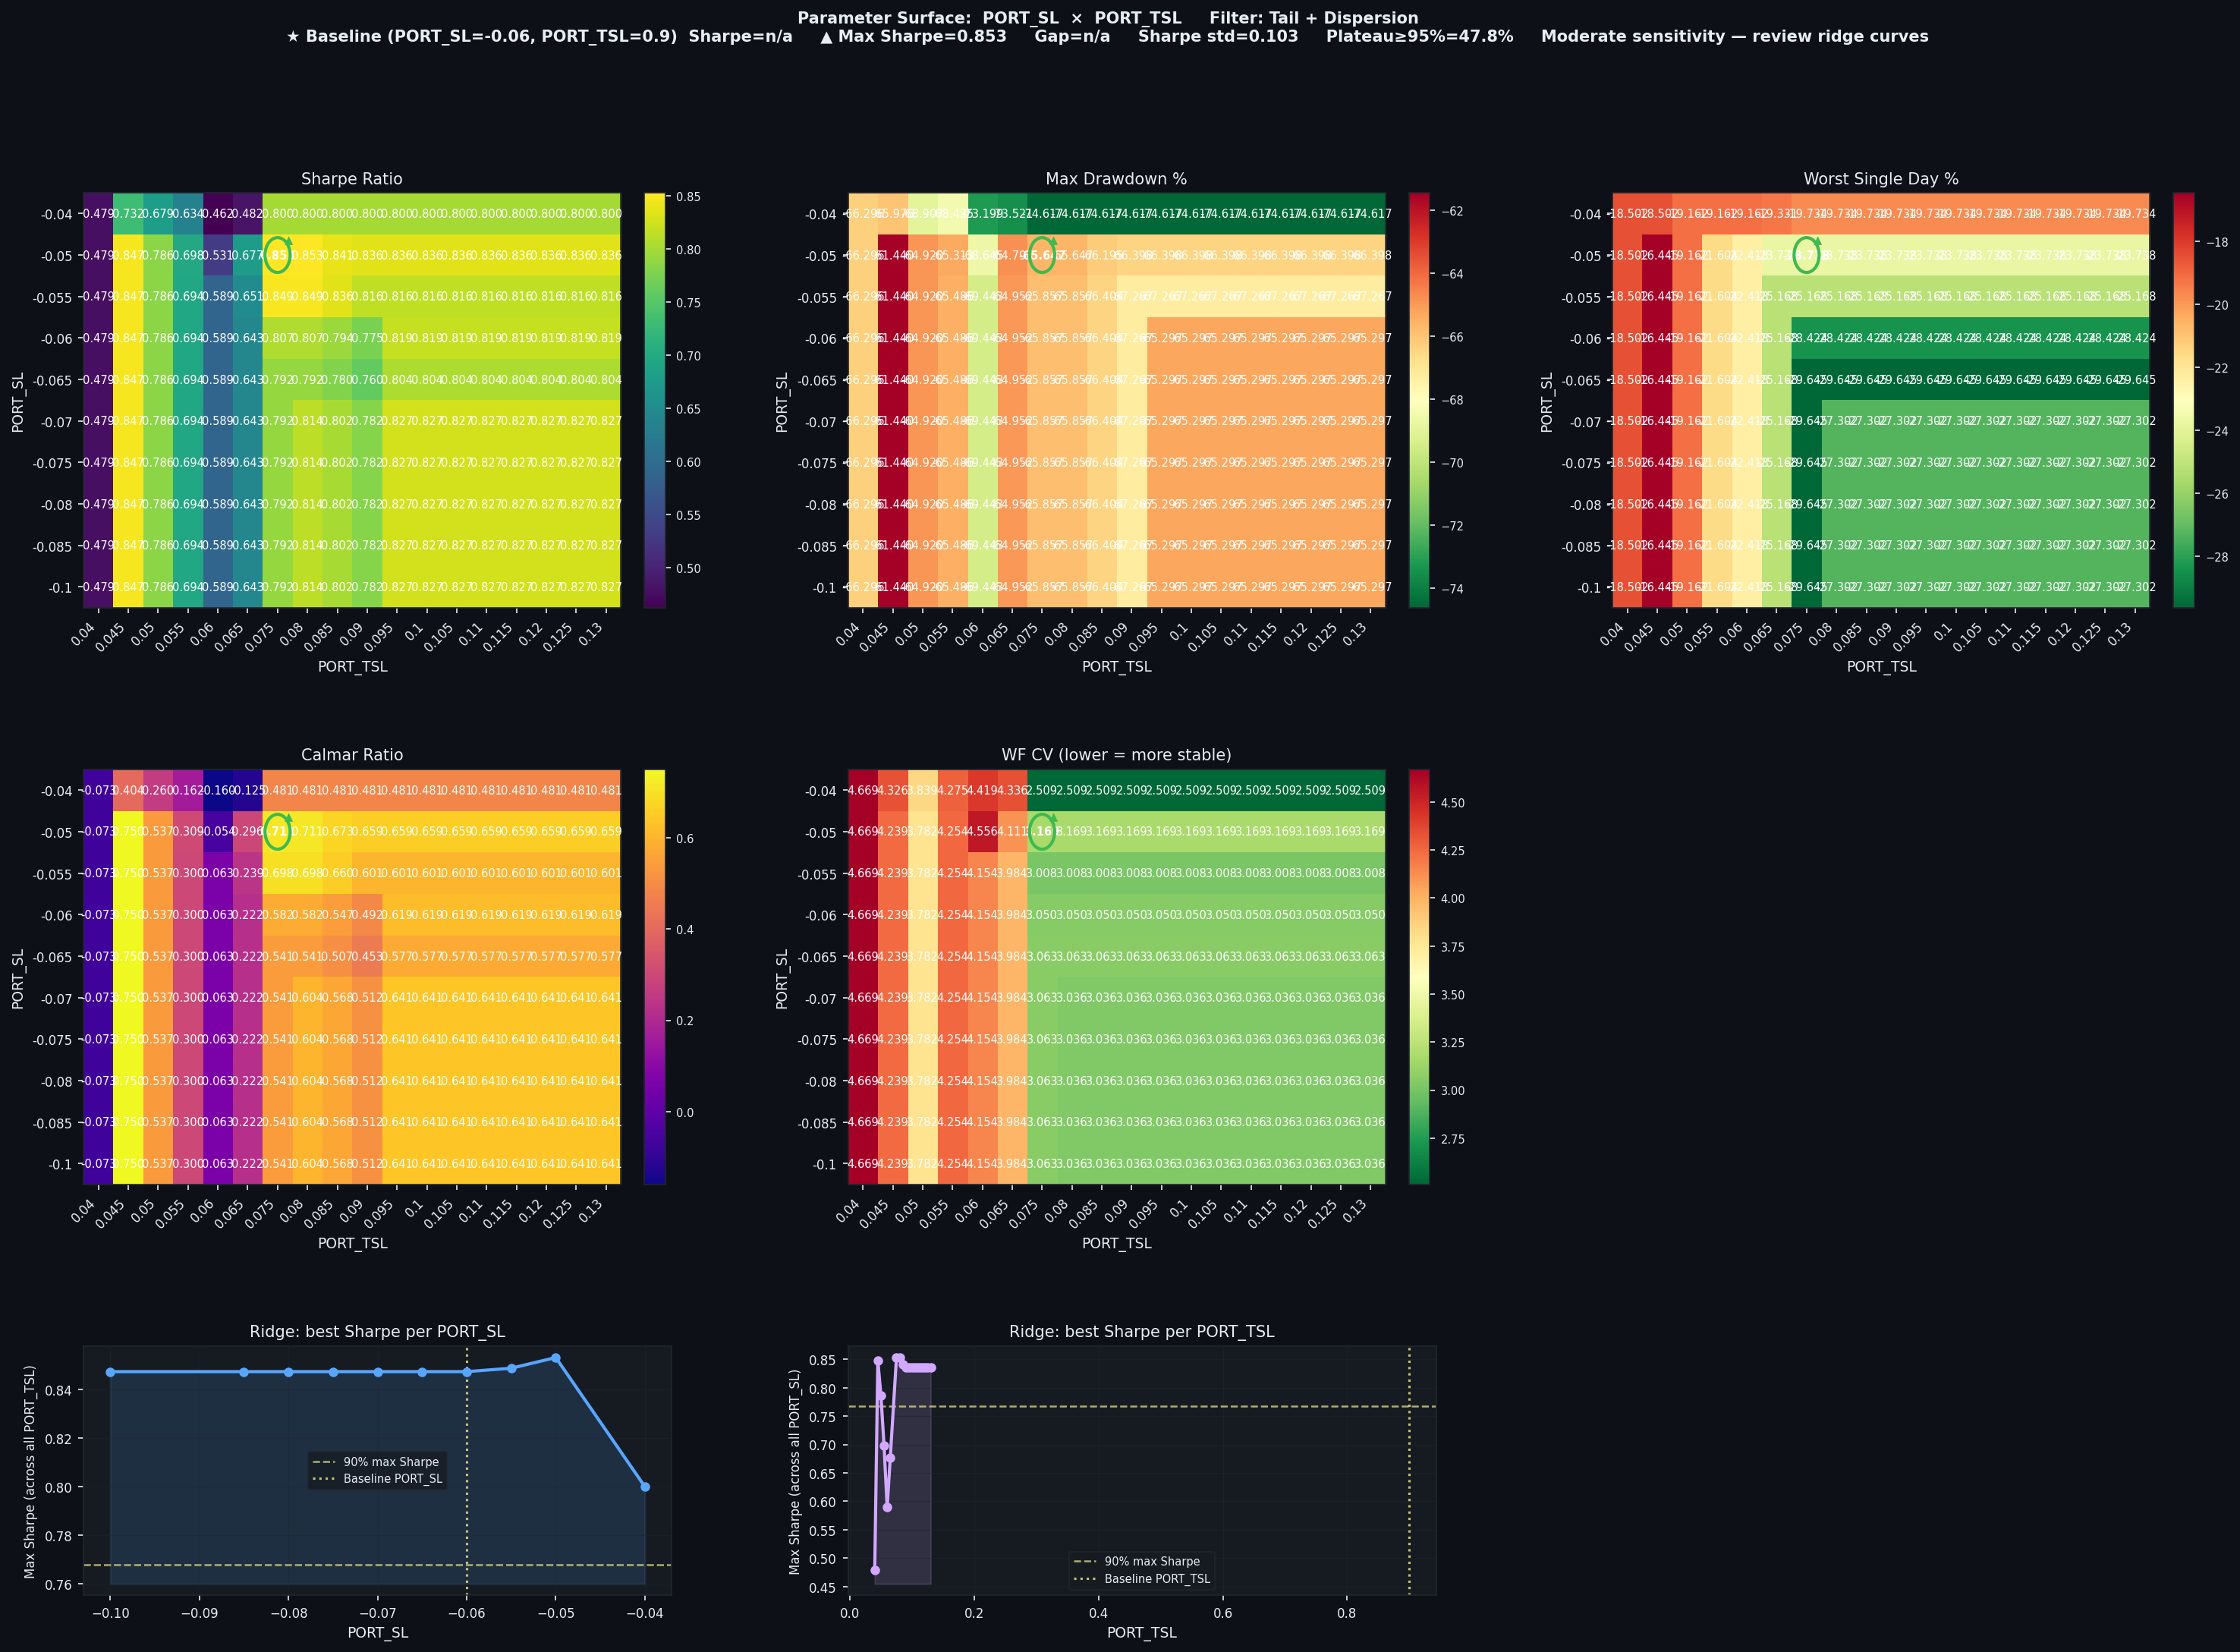

Data behind this chart, as committed beside it:
PORT_SL, PORT_TSL, Sharpe, CAGR%, MaxDD%, Worst1D%, Calmar, WF_CV, baseline
-0.04, 0.04, 0.4786, -4.87, -66.3, -18.5, -0.073, 4.669, False
-0.04, 0.045, 0.7315, 26.68, -65.98, -18.5, 0.404, 4.326, False
-0.04, 0.05, 0.6791, 17.94, -68.91, -19.16, 0.26, 3.839, False
-0.04, 0.055, 0.6339, 11.09, -68.44, -19.16, 0.162, 4.275, False
-0.04, 0.06, 0.4622, -11.68, -73.2, -19.16, -0.16, 4.419, False
-0.04, 0.065, 0.4823, -9.2, -73.52, -19.33, -0.125, 4.336, False
-0.04, 0.075, 0.8, 35.87, -74.62, -19.73, 0.481, 2.509, False
-0.04, 0.08, 0.8, 35.87, -74.62, -19.73, 0.481, 2.509, False
-0.04, 0.085, 0.8, 35.87, -74.62, -19.73, 0.481, 2.509, False
-0.04, 0.09, 0.8, 35.87, -74.62, -19.73, 0.481, 2.509, False
-0.04, 0.095, 0.8, 35.87, -74.62, -19.73, 0.481, 2.509, False
-0.04, 0.1, 0.8, 35.87, -74.62, -19.73, 0.481, 2.509, False
-0.04, 0.105, 0.8, 35.87, -74.62, -19.73, 0.481, 2.509, False
-0.04, 0.11, 0.8, 35.87, -74.62, -19.73, 0.481, 2.509, False
-0.04, 0.115, 0.8, 35.87, -74.62, -19.73, 0.481, 2.509, False
-0.04, 0.12, 0.8, 35.87, -74.62, -19.73, 0.481, 2.509, False
-0.04, 0.125, 0.8, 35.87, -74.62, -19.73, 0.481, 2.509, False
-0.04, 0.13, 0.8, 35.87, -74.62, -19.73, 0.481, 2.509, False
-0.05, 0.04, 0.4786, -4.87, -66.3, -18.5, -0.073, 4.669, False
-0.05, 0.045, 0.8473, 46.05, -61.44, -16.45, 0.75, 4.239, False
-0.05, 0.05, 0.7858, 34.86, -64.92, -19.16, 0.537, 3.782, False
-0.05, 0.055, 0.6979, 20.21, -65.31, -21.6, 0.309, 4.254, False
-0.05, 0.06, 0.5315, -3.68, -68.64, -22.42, -0.054, 4.556, False
-0.05, 0.065, 0.6772, 19.15, -64.79, -23.74, 0.296, 4.111, False
-0.05, 0.075, 0.8531, 46.7, -65.65, -23.74, 0.711, 3.169, False
-0.05, 0.08, 0.8531, 46.7, -65.65, -23.74, 0.711, 3.169, False
-0.05, 0.085, 0.8406, 44.55, -66.19, -23.74, 0.673, 3.169, False
-0.05, 0.09, 0.836, 43.76, -66.4, -23.74, 0.659, 3.169, False
-0.05, 0.095, 0.836, 43.76, -66.4, -23.74, 0.659, 3.169, False
-0.05, 0.1, 0.836, 43.76, -66.4, -23.74, 0.659, 3.169, False
-0.05, 0.105, 0.836, 43.76, -66.4, -23.74, 0.659, 3.169, False
-0.05, 0.11, 0.836, 43.76, -66.4, -23.74, 0.659, 3.169, False
-0.05, 0.115, 0.836, 43.76, -66.4, -23.74, 0.659, 3.169, False
-0.05, 0.12, 0.836, 43.76, -66.4, -23.74, 0.659, 3.169, False
-0.05, 0.125, 0.836, 43.76, -66.4, -23.74, 0.659, 3.169, False
-0.05, 0.13, 0.836, 43.76, -66.4, -23.74, 0.659, 3.169, False
-0.055, 0.04, 0.4786, -4.87, -66.3, -18.5, -0.073, 4.669, False
-0.055, 0.045, 0.8473, 46.05, -61.44, -16.45, 0.75, 4.239, False
-0.055, 0.05, 0.7858, 34.86, -64.92, -19.16, 0.537, 3.782, False
-0.055, 0.055, 0.6943, 19.66, -65.49, -21.6, 0.3, 4.254, False
-0.055, 0.06, 0.5894, 4.4, -69.44, -22.42, 0.063, 4.154, False
-0.055, 0.065, 0.6513, 15.54, -64.95, -25.17, 0.239, 3.984, False
-0.055, 0.075, 0.8487, 45.95, -65.86, -25.17, 0.698, 3.008, False
-0.055, 0.08, 0.8487, 45.95, -65.86, -25.17, 0.698, 3.008, False
-0.055, 0.085, 0.8361, 43.8, -66.4, -25.17, 0.66, 3.008, False
-0.055, 0.09, 0.8161, 40.41, -67.27, -25.17, 0.601, 3.008, False
-0.055, 0.095, 0.8161, 40.41, -67.27, -25.17, 0.601, 3.008, False
-0.055, 0.1, 0.8161, 40.41, -67.27, -25.17, 0.601, 3.008, False
-0.055, 0.105, 0.8161, 40.41, -67.27, -25.17, 0.601, 3.008, False
-0.055, 0.11, 0.8161, 40.41, -67.27, -25.17, 0.601, 3.008, False
-0.055, 0.115, 0.8161, 40.41, -67.27, -25.17, 0.601, 3.008, False
-0.055, 0.12, 0.8161, 40.41, -67.27, -25.17, 0.601, 3.008, False
-0.055, 0.125, 0.8161, 40.41, -67.27, -25.17, 0.601, 3.008, False
-0.055, 0.13, 0.8161, 40.41, -67.27, -25.17, 0.601, 3.008, False
-0.06, 0.04, 0.4786, -4.87, -66.3, -18.5, -0.073, 4.669, False
-0.06, 0.045, 0.8473, 46.05, -61.44, -16.45, 0.75, 4.239, False
-0.06, 0.05, 0.7858, 34.86, -64.92, -19.16, 0.537, 3.782, False
-0.06, 0.055, 0.6943, 19.66, -65.49, -21.6, 0.3, 4.254, False
-0.06, 0.06, 0.5894, 4.4, -69.44, -22.42, 0.063, 4.154, False
-0.06, 0.065, 0.6435, 14.44, -64.95, -25.17, 0.222, 3.984, False
... 120 more rows
